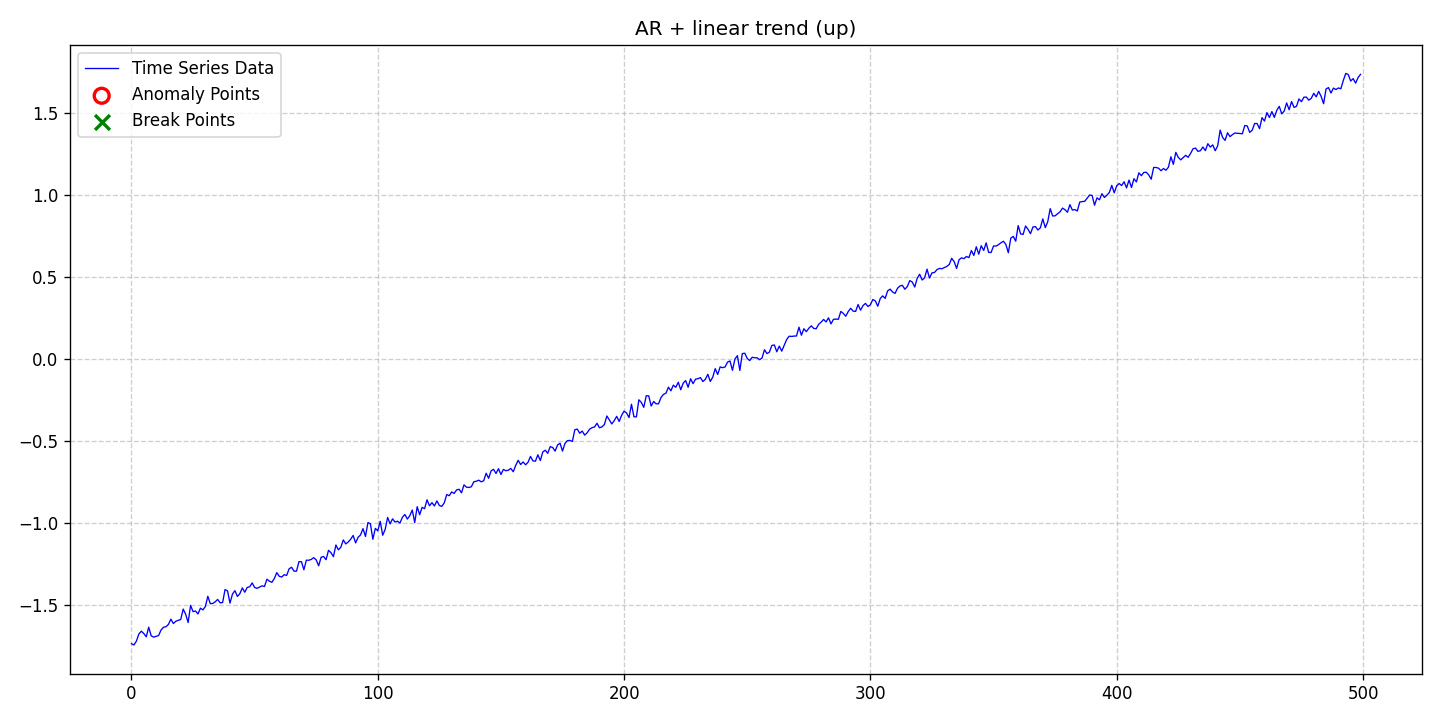

The data file committed next to this chart (first rows):
date, data, stationary, det_lin_up, det_lin_down, det_quad, det_cubic, det_exp, det_damped, stoc_trend, volatility, single_seas, multiple_seas, point_anom_single, point_anom_multi, collect_anom, context_anom, mean_shift, var_shift, trend_shift, point_anom_count, point_anom_location, point_anom_point, collect_anom_count
2020-01-01, -1.737, 0, 1, 0, 0, 0, 0, 0, 0, 0, 0, 0, 0, 0, 0, 0, 0, 0, 0, 0, none, , 0
2020-01-02, -1.745, 0, 1, 0, 0, 0, 0, 0, 0, 0, 0, 0, 0, 0, 0, 0, 0, 0, 0, 0, none, , 0
2020-01-03, -1.721, 0, 1, 0, 0, 0, 0, 0, 0, 0, 0, 0, 0, 0, 0, 0, 0, 0, 0, 0, none, , 0
2020-01-04, -1.678, 0, 1, 0, 0, 0, 0, 0, 0, 0, 0, 0, 0, 0, 0, 0, 0, 0, 0, 0, none, , 0
2020-01-05, -1.661, 0, 1, 0, 0, 0, 0, 0, 0, 0, 0, 0, 0, 0, 0, 0, 0, 0, 0, 0, none, , 0
2020-01-06, -1.675, 0, 1, 0, 0, 0, 0, 0, 0, 0, 0, 0, 0, 0, 0, 0, 0, 0, 0, 0, none, , 0
2020-01-07, -1.695, 0, 1, 0, 0, 0, 0, 0, 0, 0, 0, 0, 0, 0, 0, 0, 0, 0, 0, 0, none, , 0
2020-01-08, -1.636, 0, 1, 0, 0, 0, 0, 0, 0, 0, 0, 0, 0, 0, 0, 0, 0, 0, 0, 0, none, , 0
2020-01-09, -1.689, 0, 1, 0, 0, 0, 0, 0, 0, 0, 0, 0, 0, 0, 0, 0, 0, 0, 0, 0, none, , 0
2020-01-10, -1.697, 0, 1, 0, 0, 0, 0, 0, 0, 0, 0, 0, 0, 0, 0, 0, 0, 0, 0, 0, none, , 0
2020-01-11, -1.692, 0, 1, 0, 0, 0, 0, 0, 0, 0, 0, 0, 0, 0, 0, 0, 0, 0, 0, 0, none, , 0
2020-01-12, -1.687, 0, 1, 0, 0, 0, 0, 0, 0, 0, 0, 0, 0, 0, 0, 0, 0, 0, 0, 0, none, , 0
2020-01-13, -1.654, 0, 1, 0, 0, 0, 0, 0, 0, 0, 0, 0, 0, 0, 0, 0, 0, 0, 0, 0, none, , 0
2020-01-14, -1.637, 0, 1, 0, 0, 0, 0, 0, 0, 0, 0, 0, 0, 0, 0, 0, 0, 0, 0, 0, none, , 0
2020-01-15, -1.634, 0, 1, 0, 0, 0, 0, 0, 0, 0, 0, 0, 0, 0, 0, 0, 0, 0, 0, 0, none, , 0
2020-01-16, -1.619, 0, 1, 0, 0, 0, 0, 0, 0, 0, 0, 0, 0, 0, 0, 0, 0, 0, 0, 0, none, , 0
2020-01-17, -1.587, 0, 1, 0, 0, 0, 0, 0, 0, 0, 0, 0, 0, 0, 0, 0, 0, 0, 0, 0, none, , 0
2020-01-18, -1.614, 0, 1, 0, 0, 0, 0, 0, 0, 0, 0, 0, 0, 0, 0, 0, 0, 0, 0, 0, none, , 0
2020-01-19, -1.6, 0, 1, 0, 0, 0, 0, 0, 0, 0, 0, 0, 0, 0, 0, 0, 0, 0, 0, 0, none, , 0
2020-01-20, -1.594, 0, 1, 0, 0, 0, 0, 0, 0, 0, 0, 0, 0, 0, 0, 0, 0, 0, 0, 0, none, , 0
2020-01-21, -1.589, 0, 1, 0, 0, 0, 0, 0, 0, 0, 0, 0, 0, 0, 0, 0, 0, 0, 0, 0, none, , 0
2020-01-22, -1.526, 0, 1, 0, 0, 0, 0, 0, 0, 0, 0, 0, 0, 0, 0, 0, 0, 0, 0, 0, none, , 0
2020-01-23, -1.557, 0, 1, 0, 0, 0, 0, 0, 0, 0, 0, 0, 0, 0, 0, 0, 0, 0, 0, 0, none, , 0
2020-01-24, -1.608, 0, 1, 0, 0, 0, 0, 0, 0, 0, 0, 0, 0, 0, 0, 0, 0, 0, 0, 0, none, , 0
2020-01-25, -1.503, 0, 1, 0, 0, 0, 0, 0, 0, 0, 0, 0, 0, 0, 0, 0, 0, 0, 0, 0, none, , 0
2020-01-26, -1.541, 0, 1, 0, 0, 0, 0, 0, 0, 0, 0, 0, 0, 0, 0, 0, 0, 0, 0, 0, none, , 0
2020-01-27, -1.538, 0, 1, 0, 0, 0, 0, 0, 0, 0, 0, 0, 0, 0, 0, 0, 0, 0, 0, 0, none, , 0
2020-01-28, -1.556, 0, 1, 0, 0, 0, 0, 0, 0, 0, 0, 0, 0, 0, 0, 0, 0, 0, 0, 0, none, , 0
2020-01-29, -1.52, 0, 1, 0, 0, 0, 0, 0, 0, 0, 0, 0, 0, 0, 0, 0, 0, 0, 0, 0, none, , 0
2020-01-30, -1.531, 0, 1, 0, 0, 0, 0, 0, 0, 0, 0, 0, 0, 0, 0, 0, 0, 0, 0, 0, none, , 0
2020-01-31, -1.51, 0, 1, 0, 0, 0, 0, 0, 0, 0, 0, 0, 0, 0, 0, 0, 0, 0, 0, 0, none, , 0
2020-02-01, -1.448, 0, 1, 0, 0, 0, 0, 0, 0, 0, 0, 0, 0, 0, 0, 0, 0, 0, 0, 0, none, , 0
2020-02-02, -1.493, 0, 1, 0, 0, 0, 0, 0, 0, 0, 0, 0, 0, 0, 0, 0, 0, 0, 0, 0, none, , 0
2020-02-03, -1.492, 0, 1, 0, 0, 0, 0, 0, 0, 0, 0, 0, 0, 0, 0, 0, 0, 0, 0, 0, none, , 0
2020-02-04, -1.481, 0, 1, 0, 0, 0, 0, 0, 0, 0, 0, 0, 0, 0, 0, 0, 0, 0, 0, 0, none, , 0
2020-02-05, -1.467, 0, 1, 0, 0, 0, 0, 0, 0, 0, 0, 0, 0, 0, 0, 0, 0, 0, 0, 0, none, , 0
2020-02-06, -1.488, 0, 1, 0, 0, 0, 0, 0, 0, 0, 0, 0, 0, 0, 0, 0, 0, 0, 0, 0, none, , 0
2020-02-07, -1.486, 0, 1, 0, 0, 0, 0, 0, 0, 0, 0, 0, 0, 0, 0, 0, 0, 0, 0, 0, none, , 0
2020-02-08, -1.407, 0, 1, 0, 0, 0, 0, 0, 0, 0, 0, 0, 0, 0, 0, 0, 0, 0, 0, 0, none, , 0
2020-02-09, -1.415, 0, 1, 0, 0, 0, 0, 0, 0, 0, 0, 0, 0, 0, 0, 0, 0, 0, 0, 0, none, , 0
2020-02-10, -1.489, 0, 1, 0, 0, 0, 0, 0, 0, 0, 0, 0, 0, 0, 0, 0, 0, 0, 0, 0, none, , 0
2020-02-11, -1.435, 0, 1, 0, 0, 0, 0, 0, 0, 0, 0, 0, 0, 0, 0, 0, 0, 0, 0, 0, none, , 0
2020-02-12, -1.414, 0, 1, 0, 0, 0, 0, 0, 0, 0, 0, 0, 0, 0, 0, 0, 0, 0, 0, 0, none, , 0
2020-02-13, -1.449, 0, 1, 0, 0, 0, 0, 0, 0, 0, 0, 0, 0, 0, 0, 0, 0, 0, 0, 0, none, , 0
2020-02-14, -1.432, 0, 1, 0, 0, 0, 0, 0, 0, 0, 0, 0, 0, 0, 0, 0, 0, 0, 0, 0, none, , 0
2020-02-15, -1.397, 0, 1, 0, 0, 0, 0, 0, 0, 0, 0, 0, 0, 0, 0, 0, 0, 0, 0, 0, none, , 0
2020-02-16, -1.423, 0, 1, 0, 0, 0, 0, 0, 0, 0, 0, 0, 0, 0, 0, 0, 0, 0, 0, 0, none, , 0
2020-02-17, -1.394, 0, 1, 0, 0, 0, 0, 0, 0, 0, 0, 0, 0, 0, 0, 0, 0, 0, 0, 0, none, , 0
2020-02-18, -1.39, 0, 1, 0, 0, 0, 0, 0, 0, 0, 0, 0, 0, 0, 0, 0, 0, 0, 0, 0, none, , 0
2020-02-19, -1.366, 0, 1, 0, 0, 0, 0, 0, 0, 0, 0, 0, 0, 0, 0, 0, 0, 0, 0, 0, none, , 0
2020-02-20, -1.394, 0, 1, 0, 0, 0, 0, 0, 0, 0, 0, 0, 0, 0, 0, 0, 0, 0, 0, 0, none, , 0
2020-02-21, -1.399, 0, 1, 0, 0, 0, 0, 0, 0, 0, 0, 0, 0, 0, 0, 0, 0, 0, 0, 0, none, , 0
2020-02-22, -1.392, 0, 1, 0, 0, 0, 0, 0, 0, 0, 0, 0, 0, 0, 0, 0, 0, 0, 0, 0, none, , 0
2020-02-23, -1.384, 0, 1, 0, 0, 0, 0, 0, 0, 0, 0, 0, 0, 0, 0, 0, 0, 0, 0, 0, none, , 0
2020-02-24, -1.388, 0, 1, 0, 0, 0, 0, 0, 0, 0, 0, 0, 0, 0, 0, 0, 0, 0, 0, 0, none, , 0
2020-02-25, -1.344, 0, 1, 0, 0, 0, 0, 0, 0, 0, 0, 0, 0, 0, 0, 0, 0, 0, 0, 0, none, , 0
2020-02-26, -1.356, 0, 1, 0, 0, 0, 0, 0, 0, 0, 0, 0, 0, 0, 0, 0, 0, 0, 0, 0, none, , 0
2020-02-27, -1.363, 0, 1, 0, 0, 0, 0, 0, 0, 0, 0, 0, 0, 0, 0, 0, 0, 0, 0, 0, none, , 0
2020-02-28, -1.34, 0, 1, 0, 0, 0, 0, 0, 0, 0, 0, 0, 0, 0, 0, 0, 0, 0, 0, 0, none, , 0
2020-02-29, -1.304, 0, 1, 0, 0, 0, 0, 0, 0, 0, 0, 0, 0, 0, 0, 0, 0, 0, 0, 0, none, , 0
... 440 more rows
